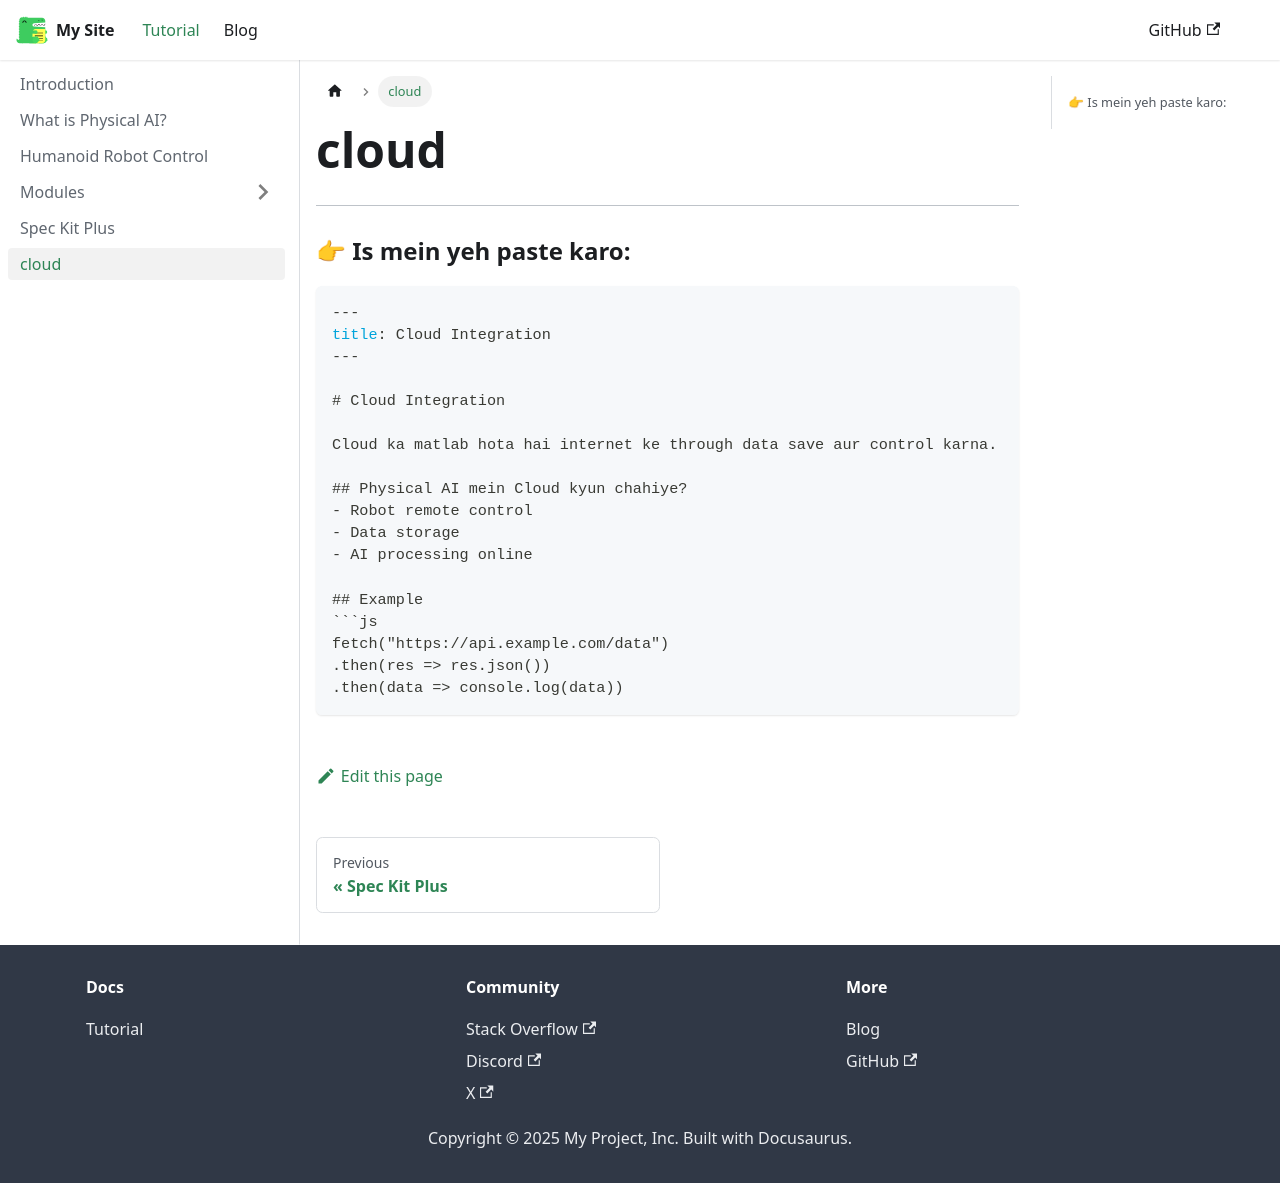

repository: Lujaina-ali32/physical-ai-book · page: docs/cloud/index.html · generator: docusaurus


---

### 👉 Is mein yeh paste karo:

```md
---
title: Cloud Integration
---

# Cloud Integration

Cloud ka matlab hota hai internet ke through data save aur control karna.

## Physical AI mein Cloud kyun chahiye?
- Robot remote control
- Data storage
- AI processing online

## Example
```js
fetch("https://api.example.com/data")
.then(res => res.json())
.then(data => console.log(data))
